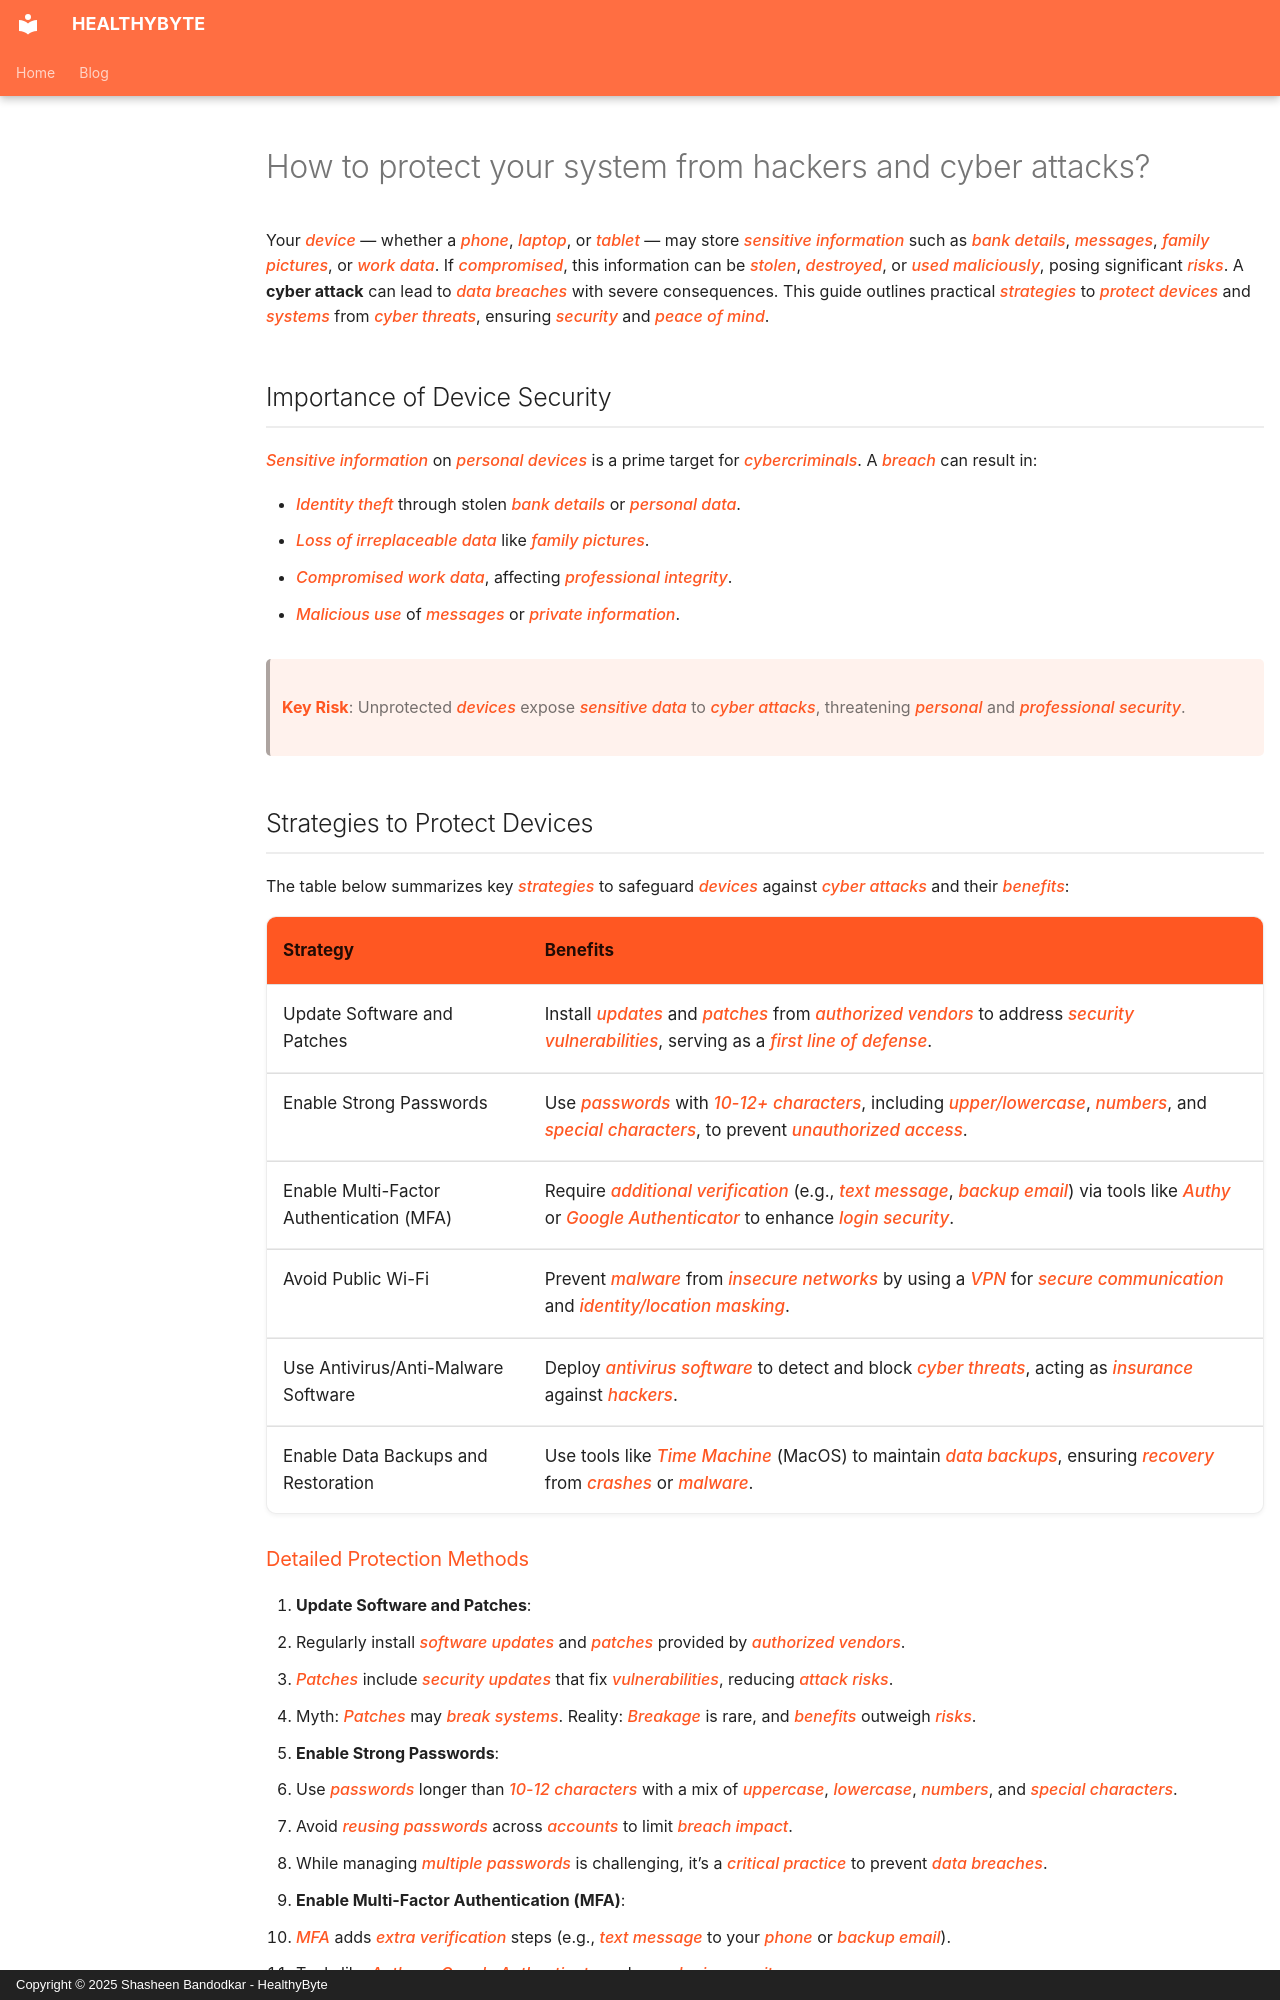

repository: Shasheen8/h.byte · page: blog/how-to-protect-your-system-from-hackers-and-cyber-attacks/index.html · generator: mkdocs · copyright: Copyright © 2025 Shasheen Bandodkar - HealthyByte

---
title: How to protect your system from hackers and cyber attacks?
date: Mon, 15 Feb 2021 16:05:00 +0000
---

Your *device* — whether a *phone*, *laptop*, or *tablet* — may store *sensitive information* such as *bank details*, *messages*, *family pictures*, or *work data*. If *compromised*, this information can be *stolen*, *destroyed*, or *used maliciously*, posing significant *risks*. A **cyber attack** can lead to *data breaches* with severe consequences. This guide outlines practical *strategies* to *protect devices* and *systems* from *cyber threats*, ensuring *security* and *peace of mind*.

## Importance of Device Security

*Sensitive information* on *personal devices* is a prime target for *cybercriminals*. A *breach* can result in:

- *Identity theft* through stolen *bank details* or *personal data*.
- *Loss of irreplaceable data* like *family pictures*.
- *Compromised work data*, affecting *professional integrity*.
- *Malicious use* of *messages* or *private information*.

> **Key Risk**: Unprotected *devices* expose *sensitive data* to *cyber attacks*, threatening *personal* and *professional security*.

## Strategies to Protect Devices

The table below summarizes key *strategies* to safeguard *devices* against *cyber attacks* and their *benefits*:

| **Strategy** | **Benefits** |
|------------------------------------------|--------------------------------------------------------------------------------------------------------------------------------------------------------|
| Update Software and Patches | Install *updates* and *patches* from *authorized vendors* to address *security vulnerabilities*, serving as a *first line of defense*. |
| Enable Strong Passwords | Use *passwords* with *10-12+ characters*, including *upper/lowercase*, *numbers*, and *special characters*, to prevent *unauthorized access*. |
| Enable Multi-Factor Authentication (MFA) | Require *additional verification* (e.g., *text message*, *backup email*) via tools like *Authy* or *Google Authenticator* to enhance *login security*. |
| Avoid Public Wi-Fi | Prevent *malware* from *insecure networks* by using a *VPN* for *secure communication* and *identity/location masking*. |
| Use Antivirus/Anti-Malware Software | Deploy *antivirus software* to detect and block *cyber threats*, acting as *insurance* against *hackers*. |
| Enable Data Backups and Restoration | Use tools like *Time Machine* (MacOS) to maintain *data backups*, ensuring *recovery* from *crashes* or *malware*. |
